Run: headless pygame with SDL's dummy video driver; simulated clock (each Clock.tick advances the game by its frame time, no real sleeping); random seed 0; keys injected as events and as key.get_pressed() state; mouse plan: one left click at the window centre at the start of phase 2, then a move to the lower-right quarter at the start of phase 3.
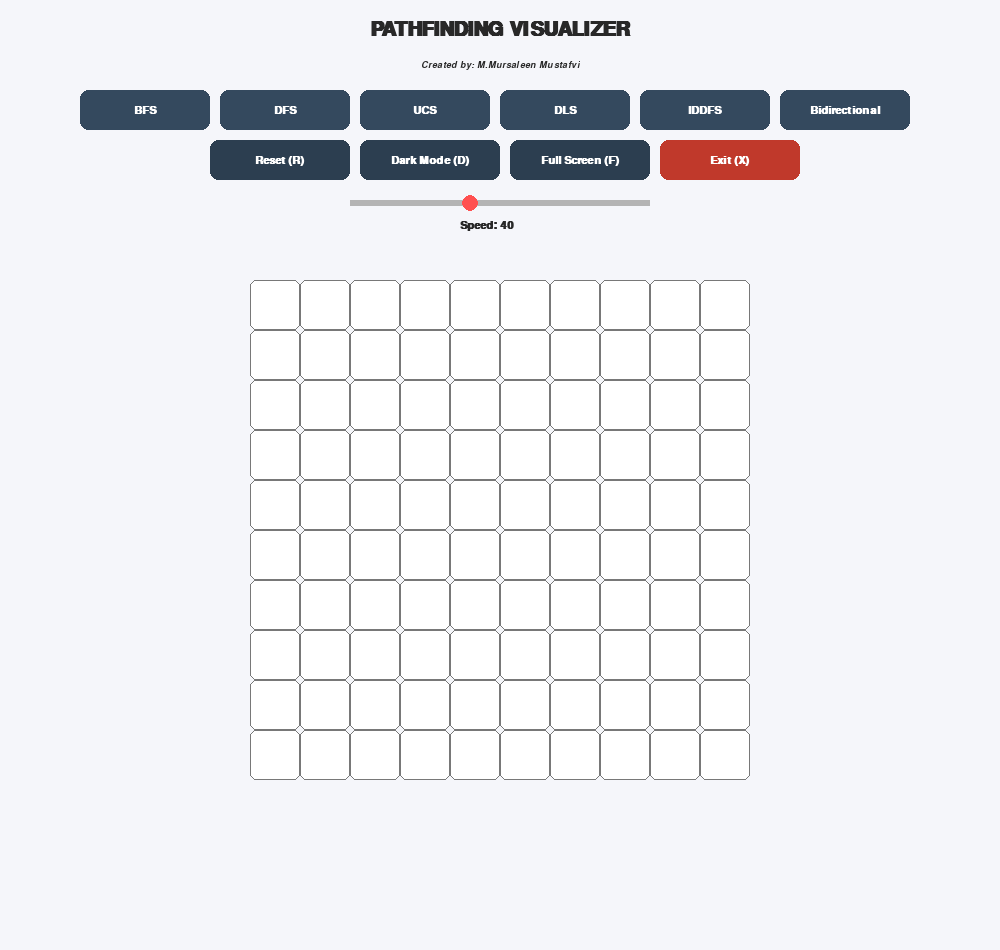
Frame 1 of 4 · flips 1–60 · no input
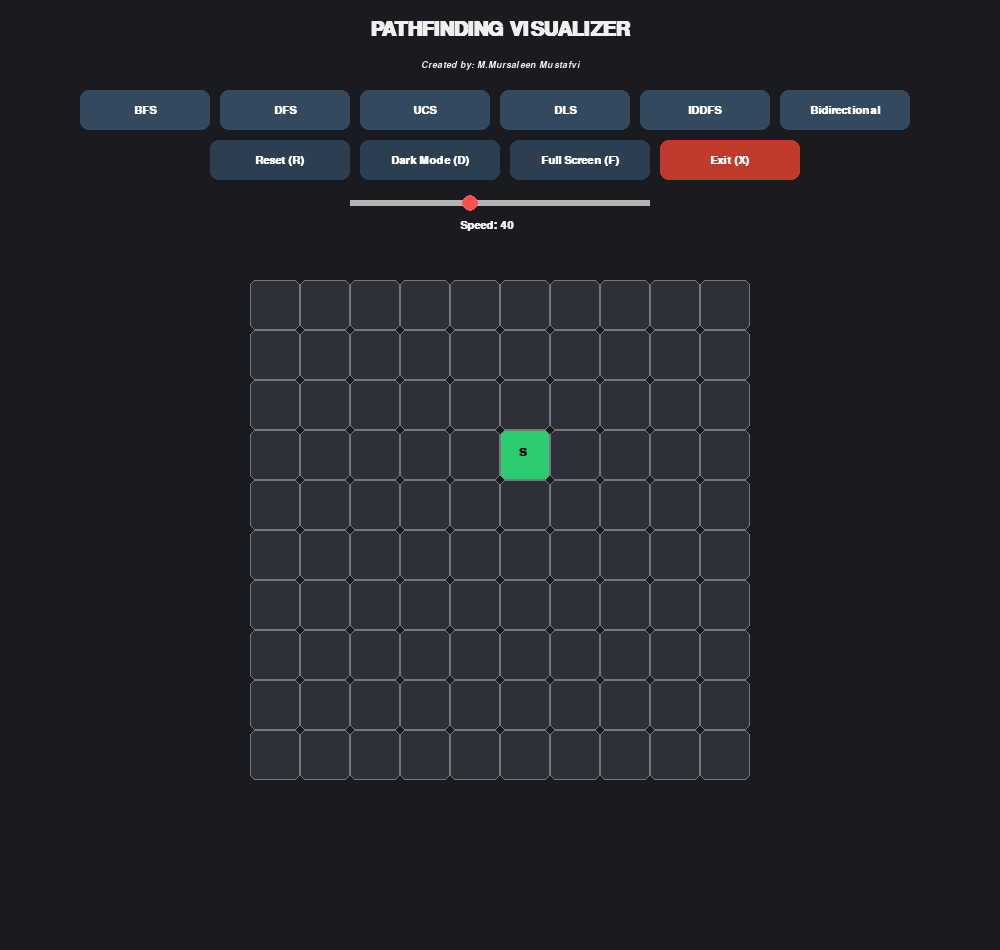
Frame 2 of 4 · flips 61–180 · clicked the window centre · tapped SPACE, RETURN · held RIGHT (→), D
Frame 3 of 4 · flips 181–300 · moved the mouse to the lower-right quarter · held DOWN (↓), S · screen unchanged from frame 2, image omitted
Frame 4 of 4 · flips 301–420 · held LEFT (←), A, UP (↑), W · screen unchanged from frame 3, image omitted

The pygame program that drew these frames:

import pygame
import sys
import heapq
from collections import deque

GRID_SIZE = 10
CELL_SIZE = 50
WIDTH, HEIGHT = 1000, 950 

LIGHT_BG=(245,246,250)
LIGHT_GRID=(255,255,255)
LIGHT_TEXT=(40,40,40)

DARK_BG=(25,27,32)
DARK_GRID=(45,48,56)
DARK_TEXT=(240,240,240)

CLR_START=(46,204,113)     
CLR_GOAL=(155,89,182)      
CLR_WALL=(231,76,60)       
CLR_PATH=(255,214,0)       
CLR_EXPLORE=(52,152,219)   
CLR_BTN=(52,73,94)
CLR_BTN_ALT=(44, 62, 80)   
CLR_EXIT=(192, 57, 43)     # Distinct red for exit

class PathfinderApp:
    def __init__(self):
        pygame.init()
        self.screen=pygame.display.set_mode((WIDTH,HEIGHT),pygame.RESIZABLE)
        pygame.display.set_caption("SEARCHING ALGORITHM SHORT ROUTE FINDER POWERED BY M.Mursaleen Mustafvi")
        self.font=pygame.font.SysFont("Arial",16,bold=True)
        self.font_title=pygame.font.SysFont("Arial",30,bold=True)
        self.font_name=pygame.font.SysFont("Arial",14,italic=True)
        self.clock=pygame.time.Clock()

        self.dark=False
        self.speed=40
        self.fullscreen=False
        self.reset_all()

    def reset_all(self):
        self.start=None
        self.target=None
        self.walls=set()
        self.path=[]
        self.explored=set()
        self.frontier=set()
        self.mode="START"
        self.visit_order={}
        self.counter=1

    def colors(self):
        if self.dark:
            return DARK_BG,DARK_GRID,DARK_TEXT
        return LIGHT_BG,LIGHT_GRID,LIGHT_TEXT

    def get_neighbors(self,r,c):
        directions=[(-1,0),(0,1),(1,0),(1,1),(0,-1),(-1,-1)]
        res=[]
        for dr,dc in directions:
            nr,nc=r+dr,c+dc
            if 0<=nr<GRID_SIZE and 0<=nc<GRID_SIZE and (nr,nc) not in self.walls:
                res.append((nr,nc))
        return res

    def draw(self):
        BG,GRID,TEXT=self.colors()
        win_w, win_h = self.screen.get_size()
        ox=(win_w-(GRID_SIZE*CELL_SIZE))//2
        
        slider_y = 200
        oy = 280 

        self.screen.fill(BG)

        title=self.font_title.render("PATHFINDING VISUALIZER",True,TEXT)
        self.screen.blit(title,(win_w//2-title.get_width()//2,20))
        
        # Credit Name
        name_tag=self.font_name.render("Created by: M.Mursaleen Mustafvi",True,TEXT)
        self.screen.blit(name_tag,(win_w//2-name_tag.get_width()//2,60))

        self.btn_rects=[]
        
        # Row 1: Algorithm Buttons
        algo_names=["BFS","DFS","UCS","DLS","IDDFS","Bidirectional"]
        for i,name in enumerate(algo_names):
            rect=pygame.Rect(win_w//2-420+(i*140),90,130,40)
            pygame.draw.rect(self.screen,CLR_BTN,rect,border_radius=8)
            self.btn_rects.append((rect,name))
            label=self.font.render(name,True,(255,255,255))
            self.screen.blit(label,(rect.centerx-label.get_width()//2,rect.centery-label.get_height()//2))

        # Row 2: Utility Buttons (Added Exit)
        util_names = ["Reset (R)", "Dark Mode (D)", "Full Screen (F)", "Exit (X)"]
        for i, name in enumerate(util_names):
            color = CLR_EXIT if "Exit" in name else CLR_BTN_ALT
            rect = pygame.Rect(win_w//2-290+(i*150), 140, 140, 40)
            pygame.draw.rect(self.screen, color, rect, border_radius=8)
            self.btn_rects.append((rect, name))
            label = self.font.render(name, True, (255,255,255))
            self.screen.blit(label, (rect.centerx-label.get_width()//2, rect.centery-label.get_height()//2))

        # Speed Slider
        pygame.draw.rect(self.screen,(180,180,180),(win_w//2-150,slider_y,300,6))
        knob_x=win_w//2-150+self.speed*3
        pygame.draw.circle(self.screen,(255,80,80),(knob_x,slider_y + 3),8)
        spd_txt=self.font.render(f"Speed: {self.speed}",True,TEXT)
        self.screen.blit(spd_txt,(win_w//2-40,slider_y + 20))

        # Grid Drawing
        for r in range(GRID_SIZE):
            for c in range(GRID_SIZE):
                rect=pygame.Rect(ox+c*CELL_SIZE,oy+r*CELL_SIZE,CELL_SIZE,CELL_SIZE)
                color=GRID
                if (r,c)==self.start: color=CLR_START
                elif (r,c)==self.target: color=CLR_GOAL
                elif (r,c) in self.walls: color=CLR_WALL
                elif (r,c) in self.path: color=CLR_PATH
                elif (r,c) in self.explored: color=CLR_EXPLORE

                pygame.draw.rect(self.screen,color,rect,border_radius=6)
                pygame.draw.rect(self.screen,(120,120,120),rect,1,border_radius=6)

                if (r,c)==self.start:
                    t=self.font.render("S",True,(0,0,0))
                    self.screen.blit(t,(rect.centerx-6,rect.centery-8))
                elif (r,c)==self.target:
                    t=self.font.render("G",True,(0,0,0))
                    self.screen.blit(t,(rect.centerx-6,rect.centery-8))
                elif (r,c) in self.walls:
                    t=self.font.render("-1",True,(0,0,0))
                    self.screen.blit(t,(rect.centerx-12,rect.centery-8))
                if (r,c) in self.visit_order:
                    txt=self.font.render(str(self.visit_order[(r,c)]),True,(0,0,0))
                    self.screen.blit(txt,(rect.x+3,rect.y+3))

        pygame.display.flip()

    def toggle_fullscreen(self):
        self.fullscreen = not self.fullscreen
        if self.fullscreen:
            self.screen = pygame.display.set_mode((0, 0), pygame.FULLSCREEN)
        else:
            self.screen = pygame.display.set_mode((WIDTH, HEIGHT), pygame.RESIZABLE)

    def animate(self,frontier,explored):
        self.frontier=set(frontier)
        for node in explored:
            if node not in self.visit_order:
                self.visit_order[node]=self.counter
                self.counter+=1
        self.explored=explored
        self.draw()
        pygame.time.delay(max(1,120-self.speed))

    def reconstruct(self,parent):
        curr=self.target
        self.path=[]
        while curr:
            self.path.append(curr)
            curr=parent.get(curr)
        self.path=self.path[::-1]

    def run_bfs(self):
        q=deque([self.start]); parent={self.start:None}; explored=set()
        while q:
            curr=q.popleft()
            if curr==self.target: self.reconstruct(parent); return
            for n in self.get_neighbors(*curr):
                if n not in parent: parent[n]=curr; q.append(n)
            explored.add(curr); self.animate(q,explored)

    def run_dfs(self):
        stack=[self.start]; parent={self.start:None}; explored=set()
        while stack:
            curr=stack.pop()
            if curr==self.target: self.reconstruct(parent); return
            if curr not in explored:
                explored.add(curr)
                for n in self.get_neighbors(*curr):
                    if n not in explored: parent[n]=curr; stack.append(n)
            self.animate(stack,explored)

    def run_ucs(self):
        pq=[(0,self.start)]; parent={self.start:None}; cost={self.start:0}; explored=set()
        while pq:
            c,curr=heapq.heappop(pq)
            if curr==self.target: self.reconstruct(parent); return
            explored.add(curr)
            for n in self.get_neighbors(*curr):
                new=c+1
                if n not in cost or new<cost[n]: cost[n]=new; parent[n]=curr; heapq.heappush(pq,(new,n))
            self.animate([i[1] for i in pq],explored)

    def run_dls(self,limit=40):
        parent={self.start:None}; explored=set(); found=False
        def rec(node,depth):
            nonlocal found
            explored.add(node); self.animate([],explored)
            if node==self.target: found=True; return True
            if depth==0: return False
            for n in self.get_neighbors(*node):
                if n not in explored:
                    parent[n]=node
                    if rec(n,depth-1): return True
            return False
        rec(self.start,limit)
        if found: self.reconstruct(parent)

    def run_iddfs(self):
        for depth in range(1,GRID_SIZE*GRID_SIZE):
            parent={self.start:None}; explored=set()
            def rec(node,d):
                explored.add(node); self.animate([],explored)
                if node==self.target: return True
                if d==0: return False
                for n in self.get_neighbors(*node):
                    if n not in explored:
                        parent[n]=node
                        if rec(n,d-1): return True
                return False
            if rec(self.start,depth): self.reconstruct(parent); return

    def run_bidirectional(self):
        f_q, b_q = deque([self.start]), deque([self.target])
        f_parent, b_parent = {self.start:None}, {self.target:None}
        f_vis, b_vis = {self.start}, {self.target}
        while f_q and b_q:
            curr=f_q.popleft()
            for n in self.get_neighbors(*curr):
                if n not in f_vis: f_parent[n]=curr; f_q.append(n); f_vis.add(n)
                if n in b_vis: self.build_path(f_parent,b_parent,n); return
            curr=b_q.popleft()
            for n in self.get_neighbors(*curr):
                if n not in b_vis: b_parent[n]=curr; b_q.append(n); b_vis.add(n)
                if n in f_vis: self.build_path(f_parent,b_parent,n); return
            self.animate(list(f_q)+list(b_q),f_vis.union(b_vis))
        
    def build_path(self,f_parent,b_parent,meet):
        path=[]
        curr=meet
        while curr: path.append(curr); curr=f_parent.get(curr)
        path=path[::-1]
        curr=b_parent.get(meet)
        while curr: path.append(curr); curr=b_parent.get(curr)
        self.path=path

    def main_loop(self):
        while True:
            self.draw()
            win_w, _ = self.screen.get_size()
            ox=(win_w-(GRID_SIZE*CELL_SIZE))//2
            oy=280 

            for event in pygame.event.get():
                if event.type==pygame.QUIT: pygame.quit(); sys.exit()
                if event.type==pygame.KEYDOWN:
                    if event.key==pygame.K_r: self.reset_all()
                    if event.key==pygame.K_d: self.dark=not self.dark
                    if event.key==pygame.K_f: self.toggle_fullscreen()
                    if event.key==pygame.K_x: pygame.quit(); sys.exit()

                if pygame.mouse.get_pressed()[0]:
                    mx,my=pygame.mouse.get_pos()
                    if 195<my<215 and win_w//2-150<mx<win_w//2+150:
                        self.speed=(mx-(win_w//2-150))//3

                    for rect,name in self.btn_rects:
                        if rect.collidepoint(mx,my):
                            if name=="Reset (R)": self.reset_all()
                            elif name=="Dark Mode (D)": self.dark = not self.dark
                            elif name=="Full Screen (F)": self.toggle_fullscreen()
                            elif name=="Exit (X)": pygame.quit(); sys.exit()
                            elif self.mode=="WALLS":
                                if name=="BFS": self.run_bfs()
                                elif name=="DFS": self.run_dfs()
                                elif name=="UCS": self.run_ucs()
                                elif name=="DLS": self.run_dls()
                                elif name=="IDDFS": self.run_iddfs()
                                elif name=="Bidirectional": self.run_bidirectional()

                    c,r=(mx-ox)//CELL_SIZE,(my-oy)//CELL_SIZE
                    if 0<=r<GRID_SIZE and 0<=c<GRID_SIZE:
                        if self.mode=="START": self.start=(r,c); self.mode="TARGET"
                        elif self.mode=="TARGET" and (r,c)!=self.start: self.target=(r,c); self.mode="WALLS"
                        elif self.mode=="WALLS" and (r,c) not in [self.start,self.target]: self.walls.add((r,c))
                    
if __name__=="__main__":
    PathfinderApp().main_loop()
